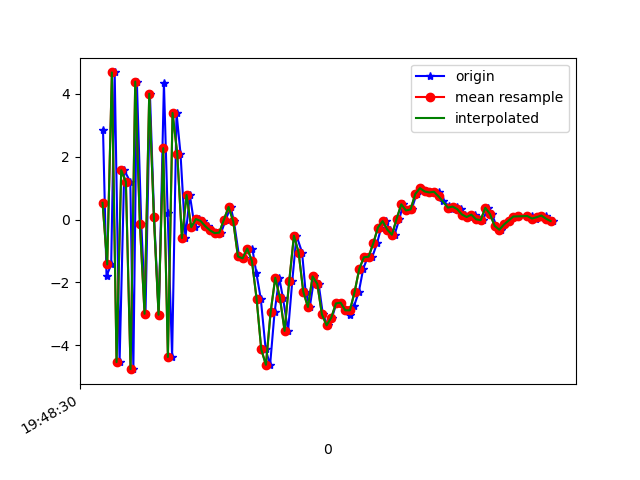

The table this chart was drawn from, first rows:
1617738510202, 434146831766685, 2.868006, 1.4807799, -4.218115
1617738510217, 434146850997455, -1.802, 0.8207, 7.387
1617738510237, 434146870228225, -1.429, 0.8489, -7.629
1617738510252, 434146889458995, 4.687, 2.047, 4.913
1617738510273, 434146908689765, -4.54, 0.1009, 1.38
1617738510293, 434146927920535, 1.573, 0.6169, -5.531
1617738510319, 434146947151305, 1.199, 0.7463, 8.341
1617738510332, 434146966382075, -4.765, 0.2613, -3.181
1617738510347, 434146985612845, 4.395, 1.924, -2.785
1617738510366, 434147004843615, -0.1378, 0.963, 8.349
1617738510384, 434147024074385, -3.001, 0.2076, -4.725
1617738510403, 434147043305155, 4.008, 1.898, -1.096
1617738510421, 434147062535925, 0.07159, 0.9909, 8.17
1617738510441, 434147081766695, -3.031, 0.2016, -4.204
1617738510463, 434147100997465, 4.351, 1.688, -1.272
1617738510479, 434147120228235, 0.1971, 1.24, 8.756
1617738510498, 434147139459005, -4.376, 0.5147, -2.497
1617738510517, 434147158689775, 3.397, 1.838, -3.202
1617738510534, 434147177920545, 2.104, 1.374, 8.441
1617738510555, 434147197151315, -0.5883, 0.7626, 6.01
1617738510574, 434147216382085, 0.7832, 0.8524, 2.129
1617738510595, 434147235612855, -0.2454, 1.082, 0.7279
1617738510612, 434147254843625, 0.01736, 1.493, 0.2472
1617738510632, 434147274074395, -0.045, 1.525, -0.1087
1617738510651, 434147293305165, -0.2087, 1.468, -0.3437
1617738510671, 434147312535935, -0.3418, 1.428, -0.889
1617738510689, 434147331766705, -0.4316, 1.649, -1.732
1617738510708, 434147350997475, -0.4153, 2.298, -2.782
1617738510728, 434147370228245, -0.00313, 3.322, -4.54
1617738510749, 434147389459015, 0.4029, 2.927, -4.681
1617738510763, 434147408689785, -0.05889, 1.098, -3.745
1617738510785, 434147427920555, -1.175, 2.305, -5.202
1617738510804, 434147447151325, -1.236, 3.295, -6.033
1617738510823, 434147466382095, -0.9233, 3.335, -6.686
1617738510842, 434147485612865, -0.9331, 2.581, -7.23
1617738510859, 434147504843635, -1.702, 2.576, -6.991
1617738510878, 434147524074405, -2.521, 2.577, -5.056
1617738510899, 434147543305175, -4.137, 0.1291, -0.5484
1617738510918, 434147562535945, -4.627, -2.967, 3.353
1617738510937, 434147581766715, -2.957, -2.464, 5.079
1617738510957, 434147600997485, -1.854, -2.422, 8.62
1617738510973, 434147620228255, -2.493, -2.154, 12.36
1617738510995, 434147639459025, -3.545, 0.8575, 12.6
1617738511013, 434147658689795, -1.95, 2.086, 12.07
1617738511031, 434147677920565, -0.5122, 2.215, 11.69
1617738511055, 434147697151335, -1.049, 1.634, 10.82
1617738511070, 434147716382105, -2.299, 1.465, 8.909
1617738511088, 434147735612875, -2.785, 1.174, 7.204
1617738511108, 434147754843645, -1.811, -0.2468, 6.409
1617738511126, 434147774074415, -2.048, -0.919, 5.807
1617738511144, 434147793305185, -3.021, -0.7669, 4.369
1617738511165, 434147812535955, -3.368, 0.1491, 1.973
1617738511183, 434147831766725, -3.125, 0.3045, 0.6818
1617738511202, 434147850997495, -2.67, -0.1832, 0.1676
1617738511221, 434147870228265, -2.646, -1.327, -0.2616
1617738511241, 434147889459035, -2.891, -1.619, -1.149
1617738511260, 434147908689805, -3.035, -0.7385, -3.501
1617738511278, 434147927920575, -2.746, 0.2792, -5.135
1617738511298, 434147947151345, -2.305, -0.3126, -5.117
1617738511317, 434147966382115, -1.568, -1.431, -3.355
1617738511336, 434147985612885, -1.2, -1.33, -3.723
... 41 more rows
